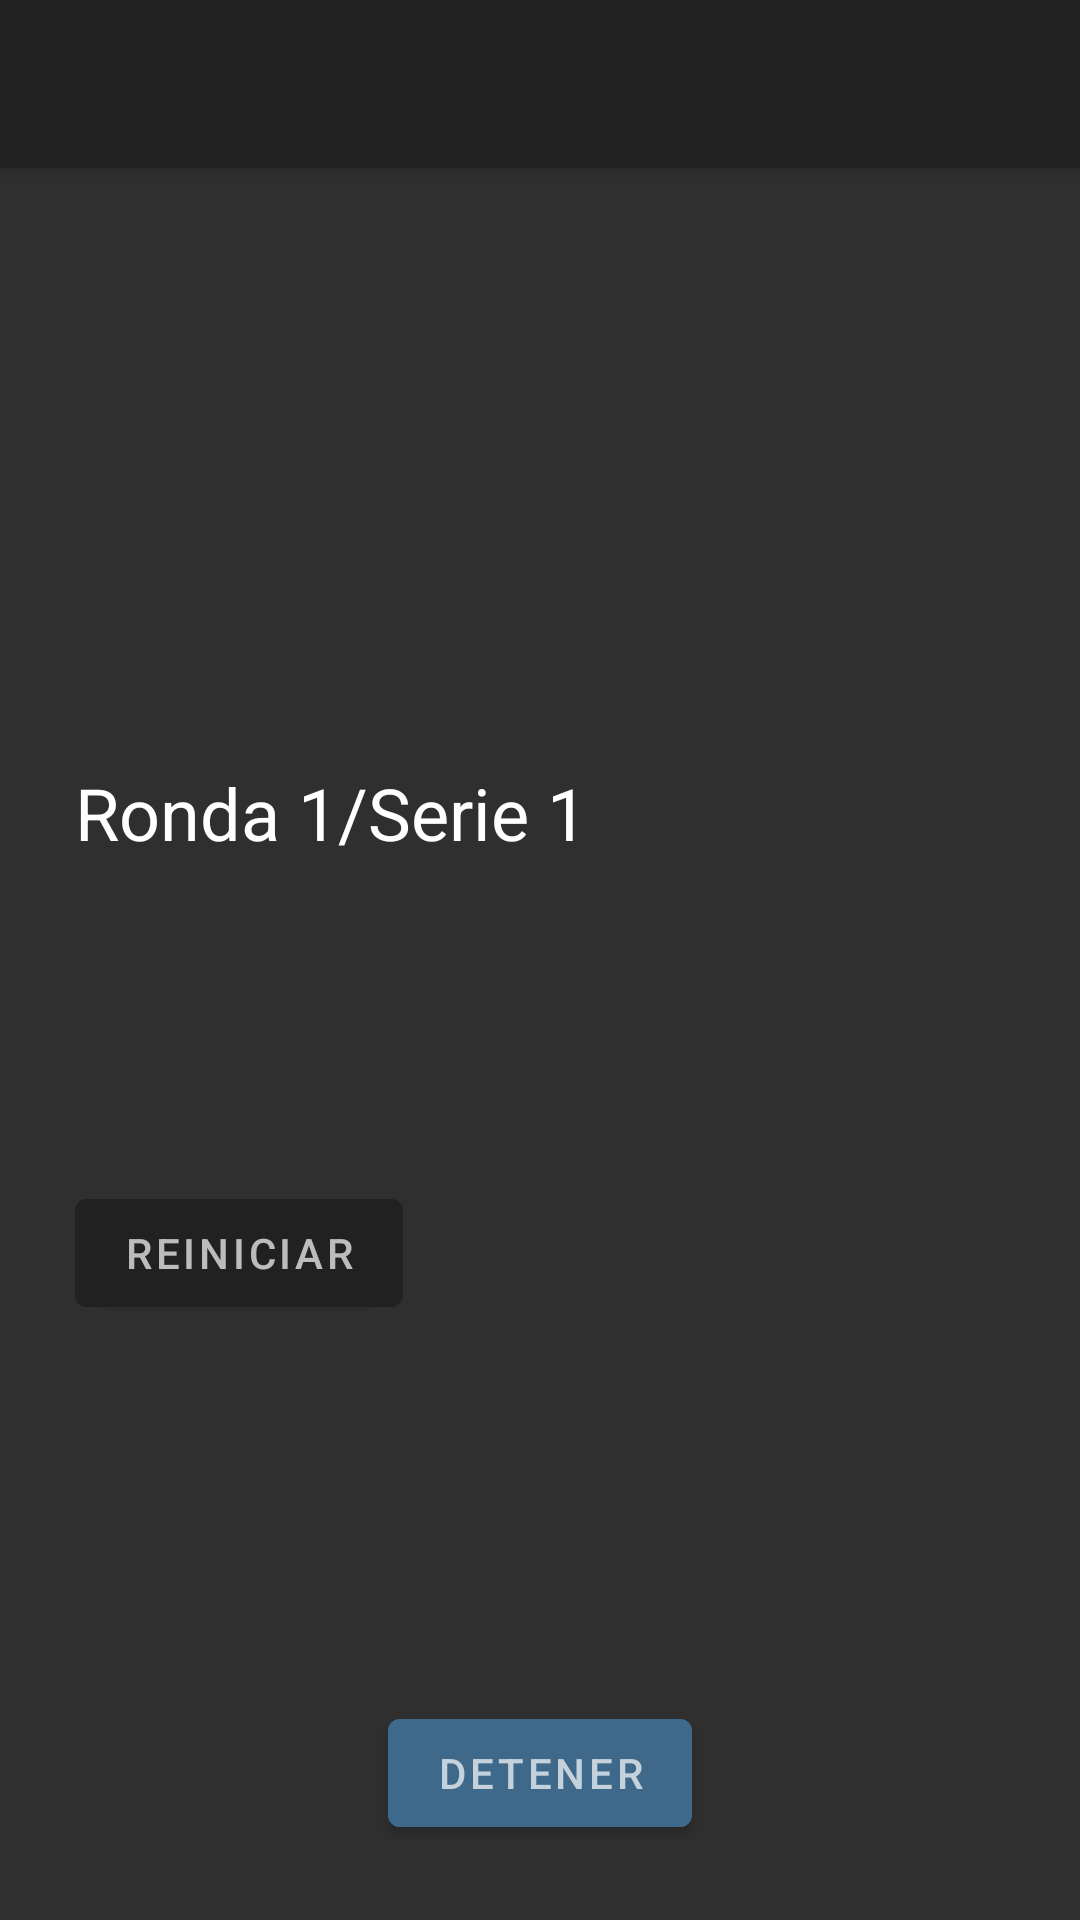

Produce the Android XML layout that renders to this screen, including the resource entries it uses.
<!-- AndroidManifest.xml: application theme AppTheme -->
<!-- res/layout/fragment_chrono.xml -->
<?xml version="1.0" encoding="utf-8"?>
<androidx.coordinatorlayout.widget.CoordinatorLayout xmlns:android="http://schemas.android.com/apk/res/android"
    xmlns:app="http://schemas.android.com/apk/res-auto"
    xmlns:tools="http://schemas.android.com/tools"
    android:layout_width="match_parent"
    android:layout_height="match_parent"
    android:background="@color/colorPrimaryDark"
    tools:context=".view.ui.fragment.ChronoFragment"
    android:keepScreenOn="true">

    <com.google.android.material.appbar.AppBarLayout
        android:layout_width="match_parent"
        android:layout_height="wrap_content"
        app:layout_constraintTop_toTopOf="parent">

        <androidx.appcompat.widget.Toolbar
            android:id="@+id/toolbarChronometer"
            android:layout_width="match_parent"
            android:layout_height="wrap_content" />
    </com.google.android.material.appbar.AppBarLayout>

    <androidx.constraintlayout.widget.ConstraintLayout
        android:layout_width="match_parent"
        android:layout_height="match_parent"
        android:layout_marginStart="@dimen/lateralMargin"
        android:layout_marginTop="@dimen/topBottomMargin"
        android:layout_marginEnd="@dimen/lateralMargin"
        android:layout_marginBottom="@dimen/topBottomMargin"
        app:layout_behavior="com.google.android.material.appbar.AppBarLayout$ScrollingViewBehavior">

        <LinearLayout
            android:layout_width="match_parent"
            android:layout_height="wrap_content"
            android:orientation="vertical"
            app:layout_constraintBottom_toBottomOf="parent"
            app:layout_constraintEnd_toEndOf="parent"
            app:layout_constraintStart_toStartOf="parent"
            app:layout_constraintTop_toTopOf="parent">

            <TextView
                android:id="@+id/tvTitleRoundsSeries"
                style="@style/Typo24Regular"
                android:layout_width="wrap_content"
                android:layout_height="wrap_content"
                android:text="Ronda 1/Serie 1" />

            <TextView
                android:id="@+id/chronometer"
                style="@style/TypoBig"
                android:layout_width="match_parent"
                android:layout_height="wrap_content"
                tools:text="00:00" />

            <com.google.android.material.button.MaterialButton
                android:id="@+id/bReset"
                android:layout_width="wrap_content"
                android:layout_height="wrap_content"
                android:backgroundTint="@color/colorPrimary"
                android:text="@string/reset"
                android:textColor="@color/colorText70"
                app:layout_constraintBottom_toBottomOf="parent"
                app:layout_constraintEnd_toEndOf="parent"
                app:layout_constraintStart_toStartOf="parent" />
        </LinearLayout>

        <com.google.android.material.button.MaterialButton
            android:id="@+id/bPause"
            android:layout_width="wrap_content"
            android:layout_height="wrap_content"
            android:backgroundTint="@color/colorButtons"
            android:text="@string/pause"
            android:textColor="@color/colorText70"
            app:layout_constraintBottom_toBottomOf="parent"
            app:layout_constraintEnd_toEndOf="parent"
            app:layout_constraintStart_toStartOf="parent" />

    </androidx.constraintlayout.widget.ConstraintLayout>

</androidx.coordinatorlayout.widget.CoordinatorLayout>
<!-- resources referenced by this layout -->
<resources>
  <color name="colorButtons">#3E698A</color>
  <color name="colorPrimary">#212121</color>
  <color name="colorPrimaryDark">#2F2F2F</color>
  <color name="colorText70">#B3FFFFFF</color>
  <dimen name="lateralMargin">25dp</dimen>
  <dimen name="topBottomMargin">25dp</dimen>
  <string name="pause">DETENER</string>
  <string name="reset">REINICIAR</string>
  <style name="Typo24Regular" parent="AppTheme">
          <item name="android:textSize">24sp</item>
          <item name="android:textColor">@color/colorText100</item>
      </style>
  <style name="TypoBig" parent="AppTheme">
          <item name="android:textSize">80sp</item>
          <item name="android:textColor">@color/colorText100</item>
      </style>
  <style name="AppTheme" parent="Theme.MaterialComponents.Light.DarkActionBar">
          
          <item name="colorPrimary">@color/colorPrimary</item>
          <item name="colorPrimaryDark">@color/colorPrimaryDark</item>
          <item name="colorAccent">@color/colorAccent</item>
      </style>
  <color name="colorText100">#FFFFFF</color>
  <color name="colorAccent">#424242</color>
</resources>
